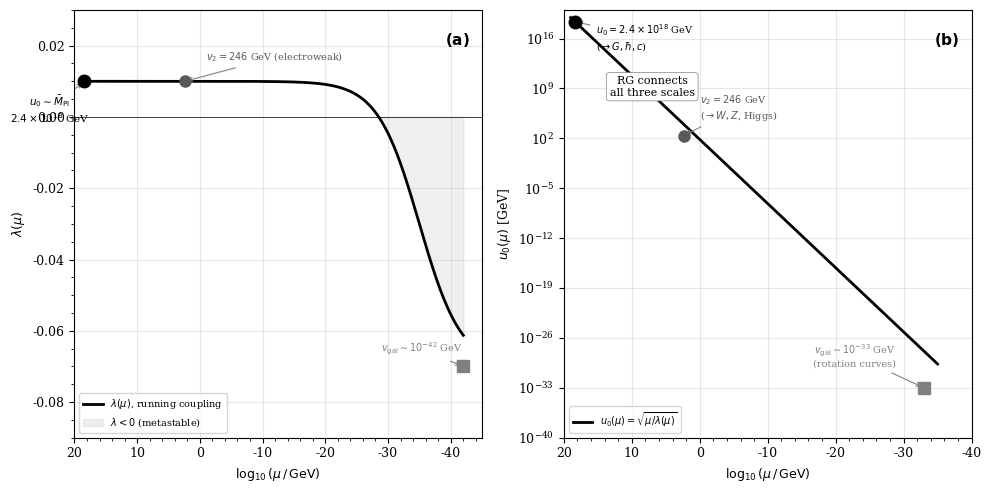

Reproduce this figure in Python. (Note: this script raises an exception after producing the figure.)
#!/usr/bin/env python3
"""fig3_condensate_scales.py — GRAYSCALE version"""
import numpy as np
import matplotlib
matplotlib.use('Agg')
import matplotlib.pyplot as plt

plt.rcParams.update({
    'font.family': 'serif', 'font.size': 9,
    'axes.linewidth': 0.8, 'axes.grid': True, 'grid.alpha': 0.3,
})

fig, (ax1, ax2) = plt.subplots(1, 2, figsize=(10, 5))

# Panel (a)
logmu = np.linspace(19, -42, 1000)
lambda_val = 0.01 - 0.08 * (1 / (1 + np.exp(0.3 * (logmu + 35))))

ax1.plot(logmu, lambda_val, '-', color='black', lw=2.0,
         label=r'$\lambda(\mu)$, running coupling')

ax1.plot(18.4, 0.01, 'o', color='black', ms=9, zorder=5)
ax1.annotate(r'$u_0 \sim \bar{M}_{\rm Pl}$' + '\n' + r'$2.4\times10^{18}$ GeV',
             (18.4, 0.01), textcoords='offset points', xytext=(-25, -30),
             fontsize=7.5, color='black', ha='center',
             arrowprops=dict(arrowstyle='->', color='0.5', lw=0.8))

ax1.plot(2.39, 0.01, 'o', color='0.35', ms=8, zorder=5)
ax1.annotate(r'$v_2 = 246$ GeV (electroweak)',
             (2.39, 0.01), textcoords='offset points', xytext=(15, 15),
             fontsize=7, color='0.35', ha='left',
             arrowprops=dict(arrowstyle='->', color='0.5', lw=0.8))

ax1.plot(-42, -0.07, 's', color='0.5', ms=8, zorder=5)
ax1.annotate(r'$v_{\rm gal} \sim 10^{-42}$ GeV',
             (-42, -0.07), textcoords='offset points', xytext=(-30, 10),
             fontsize=7, color='0.5', ha='center',
             arrowprops=dict(arrowstyle='->', color='0.5', lw=0.8))

ax1.fill_between(logmu, lambda_val, 0, where=(lambda_val < 0),
                 alpha=0.12, color='0.5', label=r'$\lambda < 0$ (metastable)')
ax1.axhline(0, color='black', lw=0.5)

ax1.text(0.97, 0.95, r'$\bf{(a)}$', transform=ax1.transAxes,
         fontsize=11, va='top', ha='right')
ax1.set_xlabel(r'$\log_{10}(\mu \,/\, {\rm GeV})$')
ax1.set_ylabel(r'$\lambda(\mu)$')
ax1.set_xlim(20, -45); ax1.set_ylim(-0.09, 0.03)
ax1.legend(fontsize=7, loc='lower left'); ax1.minorticks_on()

# Panel (b)
logmu_curve = np.linspace(19, -35, 500)
logv0_curve = 18.4 - 0.9 * (18.4 - logmu_curve)

ax2.plot(logmu_curve, 10**(logv0_curve), '-', color='black', lw=2.0,
         label=r'$u_0(\mu) = \sqrt{\mu/\lambda(\mu)}$')

ax2.plot(18.4, 2.4e18, 'o', color='black', ms=9, zorder=5)
ax2.annotate(r'$u_0 = 2.4\times10^{18}$ GeV' + '\n' + r'($\to G, \hbar, c$)',
             (18.4, 2.4e18), textcoords='offset points',
             xytext=(15, -20), fontsize=7, color='black', ha='left',
             arrowprops=dict(arrowstyle='->', color='0.5', lw=0.8))

ax2.plot(2.39, 246, 'o', color='0.35', ms=8, zorder=5)
ax2.annotate(r'$v_2 = 246$ GeV' + '\n' + r'($\to W, Z$, Higgs)',
             (2.39, 246), textcoords='offset points',
             xytext=(12, 12), fontsize=7, color='0.35', ha='left',
             arrowprops=dict(arrowstyle='->', color='0.5', lw=0.8))

ax2.plot(-33, 1e-33, 's', color='0.5', ms=8, zorder=5)
ax2.annotate(r'$v_{\rm gal} \sim 10^{-33}$ GeV' + '\n(rotation curves)',
             (-33, 1e-33), textcoords='offset points',
             xytext=(-50, 15), fontsize=7, color='0.5', ha='center',
             arrowprops=dict(arrowstyle='->', color='0.5', lw=0.8))

ax2.annotate('RG connects\nall three scales',
             xy=(7, 1e8), fontsize=8, ha='center',
             bbox=dict(boxstyle='round,pad=0.3', fc='white', ec='gray', lw=0.5))

ax2.text(0.97, 0.95, r'$\bf{(b)}$', transform=ax2.transAxes,
         fontsize=11, va='top', ha='right')
ax2.set_xlabel(r'$\log_{10}(\mu \,/\, {\rm GeV})$')
ax2.set_ylabel(r'$u_0(\mu)$ [GeV]')
ax2.set_yscale('log')
ax2.set_xlim(20, -40); ax2.set_ylim(1e-40, 1e20)
ax2.legend(fontsize=7, loc='lower left'); ax2.minorticks_on()

plt.tight_layout()
plt.savefig('/Users/chufelo/Documents/Physics/VDT/ECT/LaTex/figures/fig_condensate_scales.png',
            dpi=300, bbox_inches='tight')
plt.close()
print("SAVED grayscale fig_condensate_scales.png")
